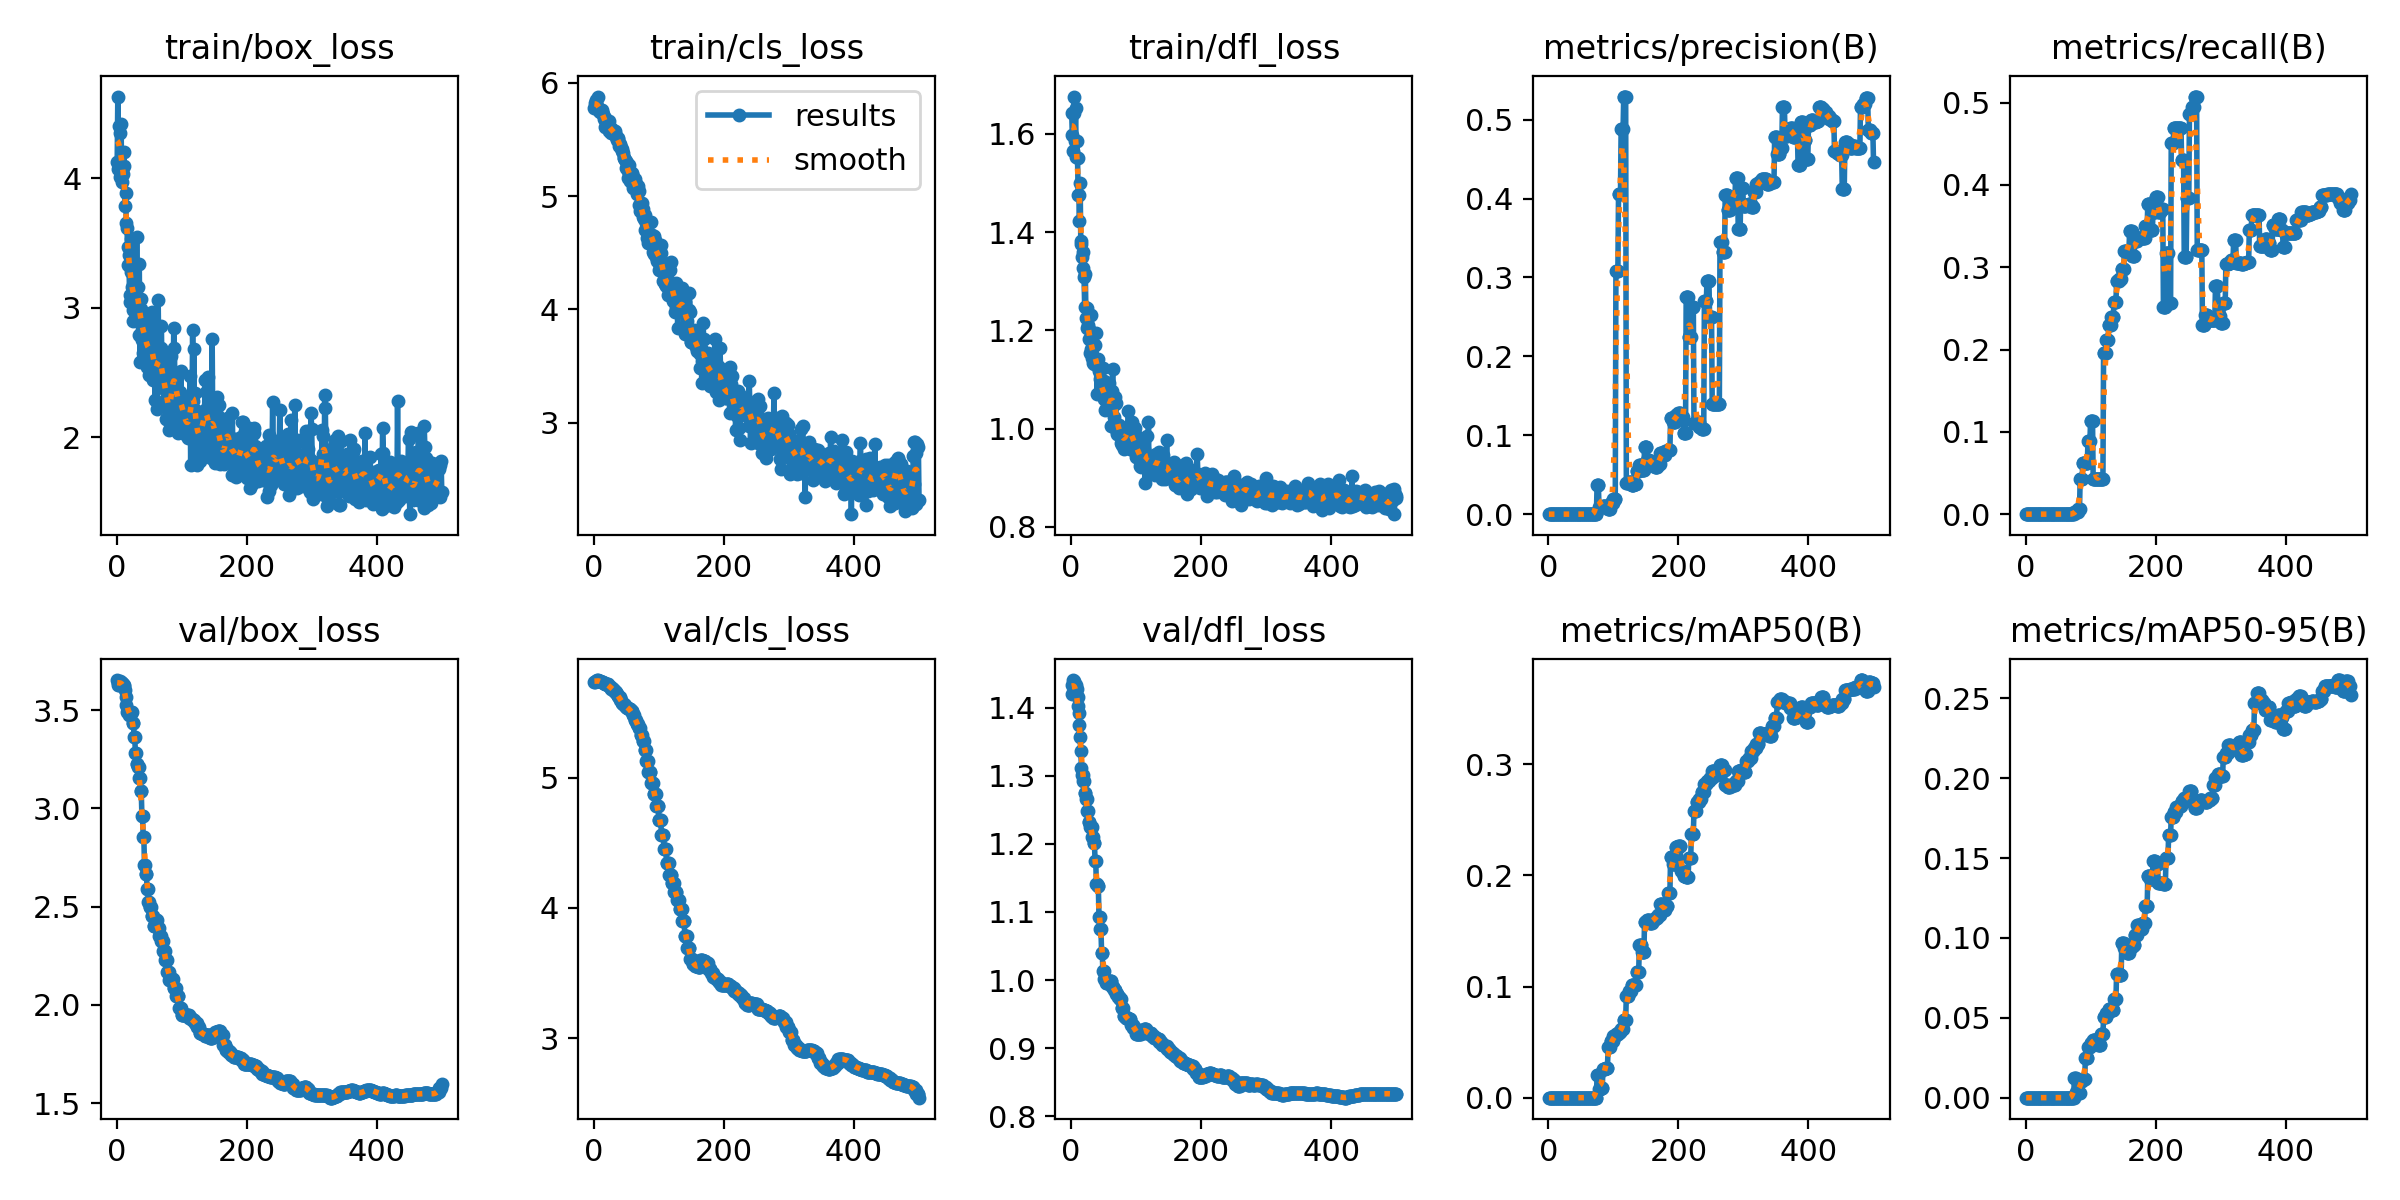

The file beside this chart, header and first rows:
epoch, time, train/box_loss, train/cls_loss, train/dfl_loss, metrics/precision(B), metrics/recall(B), metrics/mAP50(B), metrics/mAP50-95(B), val/box_loss, val/cls_loss, val/dfl_loss, lr/pg0, lr/pg1, lr/pg2
1, 6.889, 4.123, 5.78, 1.643, 0, 0, 0, 0, 3.653, 5.738, 1.42, 0, 0, 0
2, 9.808, 4.632, 5.826, 1.597, 0, 0, 0, 0, 3.639, 5.738, 1.434, 1.8164e-06, 1.8164e-06, 1.8164e-06
3, 12.59, 4.072, 5.853, 1.565, 0, 0, 0, 0, 3.629, 5.741, 1.441, 3.62559e-06, 3.62559e-06, 3.62559e-06
4, 14.82, 4.401, 5.833, 1.643, 0, 0, 0, 0, 3.629, 5.746, 1.439, 5.42757e-06, 5.42757e-06, 5.42757e-06
5, 17.14, 4.352, 5.799, 1.676, 0, 0, 0, 0, 3.639, 5.75, 1.436, 7.22234e-06, 7.22234e-06, 7.22234e-06
6, 19.62, 4.007, 5.771, 1.586, 0, 0, 0, 0, 3.647, 5.749, 1.432, 9.00991e-06, 9.00991e-06, 9.00991e-06
7, 22.1, 4.419, 5.879, 1.653, 0, 0, 0, 0, 3.645, 5.744, 1.433, 1.07903e-05, 1.07903e-05, 1.07903e-05
8, 24.81, 3.97, 5.753, 1.553, 0, 0, 0, 0, 3.64, 5.744, 1.426, 1.25634e-05, 1.25634e-05, 1.25634e-05
9, 27.49, 4.051, 5.763, 1.586, 0, 0, 0, 0, 3.64, 5.741, 1.428, 1.43294e-05, 1.43294e-05, 1.43294e-05
10, 29.9, 4.034, 5.741, 1.55, 0, 0, 0, 0, 3.633, 5.74, 1.417, 1.60881e-05, 1.60881e-05, 1.60881e-05
11, 32.28, 4.201, 5.761, 1.477, 0, 0, 0, 0, 3.629, 5.738, 1.403, 1.78396e-05, 1.78396e-05, 1.78396e-05
12, 34.74, 4.097, 5.758, 1.476, 0, 0, 0, 0, 3.624, 5.732, 1.393, 1.9584e-05, 1.9584e-05, 1.9584e-05
13, 37.38, 3.79, 5.743, 1.422, 0, 0, 0, 0, 3.604, 5.735, 1.374, 2.13211e-05, 2.13211e-05, 2.13211e-05
14, 39.86, 3.888, 5.721, 1.5, 0, 0, 0, 0, 3.569, 5.733, 1.358, 2.3051e-05, 2.3051e-05, 2.3051e-05
15, 42.07, 3.654, 5.682, 1.383, 0, 0, 0, 0, 3.527, 5.729, 1.337, 2.47737e-05, 2.47737e-05, 2.47737e-05
16, 44.43, 3.617, 5.695, 1.376, 0, 0, 0, 0, 3.491, 5.725, 1.312, 2.64892e-05, 2.64892e-05, 2.64892e-05
17, 46.44, 3.473, 5.687, 1.35, 0, 0, 0, 0, 3.489, 5.721, 1.301, 2.81975e-05, 2.81975e-05, 2.81975e-05
18, 48.66, 3.328, 5.614, 1.328, 0, 0, 0, 0, 3.489, 5.721, 1.301, 2.98986e-05, 2.98986e-05, 2.98986e-05
19, 50.81, 3.405, 5.62, 1.359, 0, 0, 0, 0, 3.475, 5.717, 1.293, 3.15924e-05, 3.15924e-05, 3.15924e-05
20, 52.88, 3.101, 5.607, 1.309, 0, 0, 0, 0, 3.475, 5.717, 1.293, 3.32791e-05, 3.32791e-05, 3.32791e-05
21, 55.02, 3.043, 5.63, 1.247, 0, 0, 0, 0, 3.488, 5.719, 1.275, 3.49586e-05, 3.49586e-05, 3.49586e-05
22, 57.23, 3.529, 5.638, 1.314, 0, 0, 0, 0, 3.488, 5.719, 1.275, 3.66308e-05, 3.66308e-05, 3.66308e-05
23, 59.47, 3.275, 5.665, 1.224, 0, 0, 0, 0, 3.492, 5.702, 1.266, 3.82959e-05, 3.82959e-05, 3.82959e-05
24, 61.5, 3.161, 5.578, 1.245, 0, 0, 0, 0, 3.492, 5.702, 1.266, 3.99537e-05, 3.99537e-05, 3.99537e-05
25, 63.71, 2.98, 5.611, 1.206, 0, 0, 0, 0, 3.433, 5.695, 1.248, 4.16043e-05, 4.16043e-05, 4.16043e-05
26, 65.94, 2.898, 5.56, 1.21, 0, 0, 0, 0, 3.433, 5.695, 1.248, 4.32477e-05, 4.32477e-05, 4.32477e-05
27, 68.02, 3.117, 5.592, 1.182, 0, 0, 0, 0, 3.363, 5.685, 1.232, 4.4884e-05, 4.4884e-05, 4.4884e-05
28, 70.19, 3.101, 5.588, 1.203, 0, 0, 0, 0, 3.363, 5.685, 1.232, 4.6513e-05, 4.6513e-05, 4.6513e-05
29, 72.82, 3.123, 5.574, 1.155, 0, 0, 0, 0, 3.283, 5.68, 1.225, 4.81348e-05, 4.81348e-05, 4.81348e-05
30, 75.23, 2.956, 5.58, 1.163, 0, 0, 0, 0, 3.283, 5.68, 1.225, 4.97494e-05, 4.97494e-05, 4.97494e-05
31, 77.83, 3.548, 5.567, 1.232, 0, 0, 0, 0, 3.228, 5.669, 1.225, 5.13568e-05, 5.13568e-05, 5.13568e-05
32, 80.25, 3.04, 5.576, 1.143, 0, 0, 0, 0, 3.228, 5.669, 1.225, 5.29569e-05, 5.29569e-05, 5.29569e-05
33, 82.85, 3.162, 5.559, 1.162, 0, 0, 0, 0, 3.212, 5.657, 1.211, 5.45499e-05, 5.45499e-05, 5.45499e-05
34, 85.35, 2.792, 5.52, 1.135, 0, 0, 0, 0, 3.212, 5.657, 1.211, 5.61357e-05, 5.61357e-05, 5.61357e-05
35, 88.02, 3.34, 5.498, 1.135, 0, 0, 0, 0, 3.154, 5.64, 1.201, 5.77142e-05, 5.77142e-05, 5.77142e-05
36, 90.38, 2.577, 5.509, 1.133, 0, 0, 0, 0, 3.154, 5.64, 1.201, 5.92856e-05, 5.92856e-05, 5.92856e-05
37, 93.09, 3.066, 5.508, 1.17, 0, 0, 0, 0, 3.091, 5.625, 1.174, 6.08497e-05, 6.08497e-05, 6.08497e-05
38, 95.69, 2.988, 5.511, 1.194, 0, 0, 0, 0, 3.091, 5.625, 1.174, 6.24067e-05, 6.24067e-05, 6.24067e-05
39, 98.41, 2.752, 5.446, 1.14, 0, 0, 0, 0, 2.964, 5.619, 1.141, 6.39564e-05, 6.39564e-05, 6.39564e-05
40, 101.1, 2.651, 5.448, 1.07, 0, 0, 0, 0, 2.964, 5.619, 1.141, 6.54989e-05, 6.54989e-05, 6.54989e-05
41, 103.7, 2.929, 5.458, 1.126, 0, 0, 0, 0, 2.854, 5.594, 1.138, 6.70342e-05, 6.70342e-05, 6.70342e-05
42, 106.3, 2.92, 5.423, 1.141, 0, 0, 0, 0, 2.854, 5.594, 1.138, 6.85623e-05, 6.85623e-05, 6.85623e-05
43, 108.4, 2.783, 5.411, 1.117, 0, 0, 0, 0, 2.711, 5.575, 1.092, 7.00832e-05, 7.00832e-05, 7.00832e-05
44, 110.7, 2.717, 5.395, 1.1, 0, 0, 0, 0, 2.711, 5.575, 1.092, 7.15969e-05, 7.15969e-05, 7.15969e-05
45, 112.8, 2.714, 5.383, 1.073, 0, 0, 0, 0, 2.666, 5.565, 1.075, 7.31034e-05, 7.31034e-05, 7.31034e-05
46, 114.9, 2.907, 5.335, 1.077, 0, 0, 0, 0, 2.666, 5.565, 1.075, 7.46027e-05, 7.46027e-05, 7.46027e-05
47, 117.2, 2.543, 5.335, 1.07, 0, 0, 0, 0, 2.587, 5.558, 1.04, 7.60948e-05, 7.60948e-05, 7.60948e-05
48, 119.3, 2.585, 5.32, 1.07, 0, 0, 0, 0, 2.587, 5.558, 1.04, 7.75796e-05, 7.75796e-05, 7.75796e-05
49, 121.3, 2.874, 5.314, 1.124, 0, 0, 0, 0, 2.523, 5.547, 1.013, 7.90573e-05, 7.90573e-05, 7.90573e-05
50, 123.5, 2.476, 5.244, 1.06, 0, 0, 0, 0, 2.523, 5.547, 1.013, 8.05278e-05, 8.05278e-05, 8.05278e-05
51, 125.8, 2.722, 5.29, 1.098, 0, 0, 0, 0, 2.497, 5.539, 1.001, 8.1991e-05, 8.1991e-05, 8.1991e-05
52, 128, 2.79, 5.218, 1.06, 0, 0, 0, 0, 2.497, 5.539, 1.001, 8.3447e-05, 8.3447e-05, 8.3447e-05
53, 130.2, 2.606, 5.163, 1.038, 0, 0, 0, 0, 2.497, 5.539, 1.001, 8.48959e-05, 8.48959e-05, 8.48959e-05
54, 132.5, 2.746, 5.271, 1.056, 0, 0, 0, 0, 2.453, 5.524, 0.9951, 8.63375e-05, 8.63375e-05, 8.63375e-05
55, 134.7, 2.968, 5.176, 1.04, 0, 0, 0, 0, 2.453, 5.524, 0.9951, 8.77719e-05, 8.77719e-05, 8.77719e-05
56, 137, 2.439, 5.136, 1.071, 0, 0, 0, 0, 2.453, 5.524, 0.9951, 8.91991e-05, 8.91991e-05, 8.91991e-05
57, 139.1, 2.586, 5.165, 1.059, 0, 0, 0, 0, 2.402, 5.509, 0.9953, 9.06191e-05, 9.06191e-05, 9.06191e-05
58, 141.2, 2.693, 5.201, 1.04, 0, 0, 0, 0, 2.402, 5.509, 0.9953, 9.20319e-05, 9.20319e-05, 9.20319e-05
59, 143.3, 2.288, 5.195, 1.092, 0, 0, 0, 0, 2.402, 5.509, 0.9953, 9.34375e-05, 9.34375e-05, 9.34375e-05
60, 145.4, 2.527, 5.155, 1.039, 0, 0, 0, 0, 2.43, 5.482, 0.9983, 9.48359e-05, 9.48359e-05, 9.48359e-05
... 440 more rows
